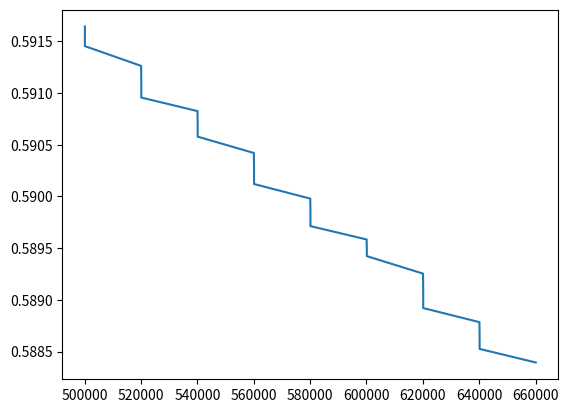

Here is the Python script that generated this plot:
"""
This script plots the loss value.
"""

import re
import matplotlib.pyplot as plt

txt = \
"""
I0830 23:02:29.417739   796 solver.cpp:195] Iteration 20004, loss = 0.578622
I0830 23:02:29.417790   796 solver.cpp:365] Iteration 20004, lr = 1e-05
I0830 23:02:46.353974   796 solver.cpp:232] Iteration 40004, Testing net (#0)
I0830 23:02:47.138726   796 solver.cpp:270] Test score #0: 0.161416
I0830 23:02:47.142474   796 solver.cpp:287] Snapshotting to SRCNN_iter_40008
I0830 23:02:47.142845   796 solver.cpp:294] Snapshotting solver state to SRCNN_iter_40008.solverstate
I0830 23:02:47.143815   796 solver.cpp:195] Iteration 40008, loss = 0.428221
I0830 23:02:47.143838   796 solver.cpp:365] Iteration 40008, lr = 1e-05
I0830 23:03:04.043588   796 solver.cpp:232] Iteration 60006, Testing net (#0)
I0830 23:03:04.819161   796 solver.cpp:270] Test score #0: 0.133597
I0830 23:03:04.825080   796 solver.cpp:287] Snapshotting to SRCNN_iter_60012
I0830 23:03:04.825417   796 solver.cpp:294] Snapshotting solver state to SRCNN_iter_60012.solverstate
I0830 23:03:04.826032   796 solver.cpp:195] Iteration 60012, loss = 0.361884
I0830 23:03:04.826072   796 solver.cpp:365] Iteration 60012, lr = 1e-05
I0830 23:03:21.758008   796 solver.cpp:232] Iteration 80008, Testing net (#0)
I0830 23:03:22.536635   796 solver.cpp:270] Test score #0: 0.121355
I0830 23:03:22.543200   796 solver.cpp:287] Snapshotting to SRCNN_iter_80016
I0830 23:03:22.543598   796 solver.cpp:294] Snapshotting solver state to SRCNN_iter_80016.solverstate
I0830 23:03:22.544186   796 solver.cpp:195] Iteration 80016, loss = 0.328423
I0830 23:03:22.544211   796 solver.cpp:365] Iteration 80016, lr = 1e-05
I0830 23:03:39.410823   796 solver.cpp:232] Iteration 100010, Testing net (#0)
I0830 23:03:40.187535   796 solver.cpp:270] Test score #0: 0.115613
I0830 23:03:40.196040   796 solver.cpp:287] Snapshotting to SRCNN_iter_100020
I0830 23:03:40.196393   796 solver.cpp:294] Snapshotting solver state to SRCNN_iter_100020.solverstate
I0830 23:03:40.196987   796 solver.cpp:195] Iteration 100020, loss = 0.309899
I0830 23:03:40.197016   796 solver.cpp:365] Iteration 100020, lr = 1e-05
I0830 23:03:57.118890   796 solver.cpp:232] Iteration 120012, Testing net (#0)
I0830 23:03:57.898970   796 solver.cpp:270] Test score #0: 0.111475
I0830 23:03:57.909205   796 solver.cpp:287] Snapshotting to SRCNN_iter_120024
I0830 23:03:57.909582   796 solver.cpp:294] Snapshotting solver state to SRCNN_iter_120024.solverstate
I0830 23:03:57.910202   796 solver.cpp:195] Iteration 120024, loss = 0.298778
I0830 23:03:57.910228   796 solver.cpp:365] Iteration 120024, lr = 1e-05
I0830 23:04:14.830847   796 solver.cpp:232] Iteration 140014, Testing net (#0)
I0830 23:04:15.615363   796 solver.cpp:270] Test score #0: 0.107606
I0830 23:04:15.626828   796 solver.cpp:287] Snapshotting to SRCNN_iter_140028
I0830 23:04:15.627166   796 solver.cpp:294] Snapshotting solver state to SRCNN_iter_140028.solverstate
I0830 23:04:15.627758   796 solver.cpp:195] Iteration 140028, loss = 0.290971
I0830 23:04:15.627780   796 solver.cpp:365] Iteration 140028, lr = 1e-05
I0830 23:04:32.654047   796 solver.cpp:232] Iteration 160016, Testing net (#0)
I0830 23:04:33.431738   796 solver.cpp:270] Test score #0: 0.104881
I0830 23:04:33.445960   796 solver.cpp:287] Snapshotting to SRCNN_iter_160032
I0830 23:04:33.446285   796 solver.cpp:294] Snapshotting solver state to SRCNN_iter_160032.solverstate
I0830 23:04:33.446825   796 solver.cpp:195] Iteration 160032, loss = 0.285247
I0830 23:04:33.446849   796 solver.cpp:365] Iteration 160032, lr = 1e-05
I0830 23:04:50.394443   796 solver.cpp:232] Iteration 180018, Testing net (#0)
I0830 23:04:51.176180   796 solver.cpp:270] Test score #0: 0.103053
I0830 23:04:51.191655   796 solver.cpp:287] Snapshotting to SRCNN_iter_180036
I0830 23:04:51.191973   796 solver.cpp:294] Snapshotting solver state to SRCNN_iter_180036.solverstate
I0830 23:04:51.192560   796 solver.cpp:195] Iteration 180036, loss = 0.280845
I0830 23:04:51.192582   796 solver.cpp:365] Iteration 180036, lr = 1e-05
I0830 23:05:08.135113   796 solver.cpp:232] Iteration 200020, Testing net (#0)
I0830 23:05:08.926317   796 solver.cpp:270] Test score #0: 0.101469
I0830 23:05:08.944000   796 solver.cpp:287] Snapshotting to SRCNN_iter_200040
I0830 23:05:08.944427   796 solver.cpp:294] Snapshotting solver state to SRCNN_iter_200040.solverstate
I0830 23:05:08.945114   796 solver.cpp:195] Iteration 200040, loss = 0.277326
I0830 23:05:08.945152   796 solver.cpp:365] Iteration 200040, lr = 1e-05
I0830 23:05:25.926376   796 solver.cpp:232] Iteration 220022, Testing net (#0)
I0830 23:05:26.706737   796 solver.cpp:270] Test score #0: 0.100722
I0830 23:05:26.725574   796 solver.cpp:287] Snapshotting to SRCNN_iter_220044
I0830 23:05:26.725883   796 solver.cpp:294] Snapshotting solver state to SRCNN_iter_220044.solverstate
I0830 23:05:26.726430   796 solver.cpp:195] Iteration 220044, loss = 0.274449
I0830 23:05:26.726454   796 solver.cpp:365] Iteration 220044, lr = 1e-05
I0830 23:05:43.644079   796 solver.cpp:232] Iteration 240024, Testing net (#0)
I0830 23:05:44.424046   796 solver.cpp:270] Test score #0: 0.0989064
I0830 23:05:44.444973   796 solver.cpp:287] Snapshotting to SRCNN_iter_240048
I0830 23:05:44.445240   796 solver.cpp:294] Snapshotting solver state to SRCNN_iter_240048.solverstate
I0830 23:05:44.445792   796 solver.cpp:195] Iteration 240048, loss = 0.271982
I0830 23:05:44.445816   796 solver.cpp:365] Iteration 240048, lr = 1e-05
I0830 23:06:01.358248   796 solver.cpp:232] Iteration 260026, Testing net (#0)
I0830 23:06:02.135788   796 solver.cpp:270] Test score #0: 0.0977695
I0830 23:06:02.158663   796 solver.cpp:287] Snapshotting to SRCNN_iter_260052
I0830 23:06:02.158993   796 solver.cpp:294] Snapshotting solver state to SRCNN_iter_260052.solverstate
I0830 23:06:02.159603   796 solver.cpp:195] Iteration 260052, loss = 0.269841
I0830 23:06:02.159629   796 solver.cpp:365] Iteration 260052, lr = 1e-05
I0830 23:06:19.036283   796 solver.cpp:232] Iteration 280028, Testing net (#0)
I0830 23:06:19.880151   796 solver.cpp:270] Test score #0: 0.0978085
I0830 23:06:19.904516   796 solver.cpp:287] Snapshotting to SRCNN_iter_280056
I0830 23:06:19.904867   796 solver.cpp:294] Snapshotting solver state to SRCNN_iter_280056.solverstate
I0830 23:06:19.905436   796 solver.cpp:195] Iteration 280056, loss = 0.267913
I0830 23:06:19.905462   796 solver.cpp:365] Iteration 280056, lr = 1e-05
I0830 23:06:36.781340   796 solver.cpp:232] Iteration 300030, Testing net (#0)
I0830 23:06:37.560071   796 solver.cpp:270] Test score #0: 0.0977241
I0830 23:06:37.585538   796 solver.cpp:287] Snapshotting to SRCNN_iter_300060
I0830 23:06:37.585863   796 solver.cpp:294] Snapshotting solver state to SRCNN_iter_300060.solverstate
I0830 23:06:37.586901   796 solver.cpp:195] Iteration 300060, loss = 0.266174
I0830 23:06:37.586925   796 solver.cpp:365] Iteration 300060, lr = 1e-05
I0830 23:06:54.512564   796 solver.cpp:232] Iteration 320032, Testing net (#0)
I0830 23:06:55.294209   796 solver.cpp:270] Test score #0: 0.0968464
I0830 23:06:55.322038   796 solver.cpp:287] Snapshotting to SRCNN_iter_320064
I0830 23:06:55.322463   796 solver.cpp:294] Snapshotting solver state to SRCNN_iter_320064.solverstate
I0830 23:06:55.323237   796 solver.cpp:195] Iteration 320064, loss = 0.264589
I0830 23:06:55.323262   796 solver.cpp:365] Iteration 320064, lr = 1e-05
I0830 23:07:12.194263   796 solver.cpp:232] Iteration 340034, Testing net (#0)
I0830 23:07:12.991510   796 solver.cpp:270] Test score #0: 0.094625
I0830 23:07:13.021288   796 solver.cpp:287] Snapshotting to SRCNN_iter_340068
I0830 23:07:13.021567   796 solver.cpp:294] Snapshotting solver state to SRCNN_iter_340068.solverstate
I0830 23:07:13.022100   796 solver.cpp:195] Iteration 340068, loss = 0.263111
I0830 23:07:13.022124   796 solver.cpp:365] Iteration 340068, lr = 1e-05
I0830 23:07:30.003763   796 solver.cpp:232] Iteration 360036, Testing net (#0)
I0830 23:07:30.779625   796 solver.cpp:270] Test score #0: 0.0940636
I0830 23:07:30.811125   796 solver.cpp:287] Snapshotting to SRCNN_iter_360072
I0830 23:07:30.811430   796 solver.cpp:294] Snapshotting solver state to SRCNN_iter_360072.solverstate
I0830 23:07:30.811996   796 solver.cpp:195] Iteration 360072, loss = 0.261755
I0830 23:07:30.812029   796 solver.cpp:365] Iteration 360072, lr = 1e-05
I0830 23:07:47.708026   796 solver.cpp:232] Iteration 380038, Testing net (#0)
I0830 23:07:48.483667   796 solver.cpp:270] Test score #0: 0.094565
I0830 23:07:48.517200   796 solver.cpp:287] Snapshotting to SRCNN_iter_380076
I0830 23:07:48.517474   796 solver.cpp:294] Snapshotting solver state to SRCNN_iter_380076.solverstate
I0830 23:07:48.517997   796 solver.cpp:195] Iteration 380076, loss = 0.260513
I0830 23:07:48.518021   796 solver.cpp:365] Iteration 380076, lr = 1e-05
I0830 23:08:05.448905   796 solver.cpp:232] Iteration 400040, Testing net (#0)
I0830 23:08:06.236060   796 solver.cpp:270] Test score #0: 0.0936951
I0830 23:08:06.270323   796 solver.cpp:287] Snapshotting to SRCNN_iter_400080
I0830 23:08:06.270596   796 solver.cpp:294] Snapshotting solver state to SRCNN_iter_400080.solverstate
I0830 23:08:06.271121   796 solver.cpp:195] Iteration 400080, loss = 0.259338
I0830 23:08:06.271145   796 solver.cpp:365] Iteration 400080, lr = 1e-05
I0830 23:08:23.333593   796 solver.cpp:232] Iteration 420042, Testing net (#0)
I0830 23:08:24.121047   796 solver.cpp:270] Test score #0: 0.0923165
I0830 23:08:24.157490   796 solver.cpp:287] Snapshotting to SRCNN_iter_420084
I0830 23:08:24.157830   796 solver.cpp:294] Snapshotting solver state to SRCNN_iter_420084.solverstate
I0830 23:08:24.158382   796 solver.cpp:195] Iteration 420084, loss = 0.258207
I0830 23:08:24.158409   796 solver.cpp:365] Iteration 420084, lr = 1e-05
"""

new_txt = \
"""
0411 17:33:31.714489 43726 solver.cpp:189] Iteration 500100, loss = 2.59127
I0411 17:33:31.714534 43726 solver.cpp:204]     Train net output #0: loss = 2.59127 (* 1 = 2.59127 loss)
I0411 17:33:31.714545 43726 solver.cpp:464] Iteration 500100, lr = 1e-06
I0411 17:34:23.928946 43726 solver.cpp:266] Iteration 520052, Testing net (#0)
I0411 17:34:25.453881 43726 solver.cpp:315]     Test net output #0: loss = 0.591643 (* 1 = 0.591643 loss)
I0411 17:34:25.589984 43726 solver.cpp:334] Snapshotting to models/srcnn/snapshots/srcnn_iter_520104.caffemodel
I0411 17:34:25.590353 43726 solver.cpp:342] Snapshotting solver state to models/srcnn/snapshots/srcnn_iter_520104.solverstate
I0411 17:34:25.591362 43726 solver.cpp:189] Iteration 520104, loss = 2.5905
I0411 17:34:25.591405 43726 solver.cpp:204]     Train net output #0: loss = 2.59049 (* 1 = 2.59049 loss)
I0411 17:34:25.591426 43726 solver.cpp:464] Iteration 520104, lr = 1e-06
I0411 17:35:17.623512 43726 solver.cpp:266] Iteration 540054, Testing net (#0)
I0411 17:35:19.162940 43726 solver.cpp:315]     Test net output #0: loss = 0.591453 (* 1 = 0.591453 loss)
I0411 17:35:19.304172 43726 solver.cpp:334] Snapshotting to models/srcnn/snapshots/srcnn_iter_540108.caffemodel
I0411 17:35:19.304493 43726 solver.cpp:342] Snapshotting solver state to models/srcnn/snapshots/srcnn_iter_540108.solverstate
I0411 17:35:19.305521 43726 solver.cpp:189] Iteration 540108, loss = 2.59048
I0411 17:35:19.305554 43726 solver.cpp:204]     Train net output #0: loss = 2.59048 (* 1 = 2.59048 loss)
I0411 17:35:19.305564 43726 solver.cpp:464] Iteration 540108, lr = 1e-06
I0411 17:36:11.329741 43726 solver.cpp:266] Iteration 560056, Testing net (#0)
I0411 17:36:12.852217 43726 solver.cpp:315]     Test net output #0: loss = 0.591262 (* 1 = 0.591262 loss)
I0411 17:36:12.998541 43726 solver.cpp:334] Snapshotting to models/srcnn/snapshots/srcnn_iter_560112.caffemodel
I0411 17:36:12.998889 43726 solver.cpp:342] Snapshotting solver state to models/srcnn/snapshots/srcnn_iter_560112.solverstate
I0411 17:36:12.999907 43726 solver.cpp:189] Iteration 560112, loss = 2.59054
I0411 17:36:12.999940 43726 solver.cpp:204]     Train net output #0: loss = 2.59055 (* 1 = 2.59055 loss)
I0411 17:36:12.999951 43726 solver.cpp:464] Iteration 560112, lr = 1e-06
I0411 17:37:04.882321 43726 solver.cpp:266] Iteration 580058, Testing net (#0)
I0411 17:37:06.405553 43726 solver.cpp:315]     Test net output #0: loss = 0.591099 (* 1 = 0.591099 loss)
I0411 17:37:06.557293 43726 solver.cpp:334] Snapshotting to models/srcnn/snapshots/srcnn_iter_580116.caffemodel
I0411 17:37:06.557657 43726 solver.cpp:342] Snapshotting solver state to models/srcnn/snapshots/srcnn_iter_580116.solverstate
I0411 17:37:06.558692 43726 solver.cpp:189] Iteration 580116, loss = 2.59056
I0411 17:37:06.558735 43726 solver.cpp:204]     Train net output #0: loss = 2.59057 (* 1 = 2.59057 loss)
I0411 17:37:06.558747 43726 solver.cpp:464] Iteration 580116, lr = 1e-06
I0411 17:37:58.529306 43726 solver.cpp:266] Iteration 600060, Testing net (#0)
I0411 17:38:00.068238 43726 solver.cpp:315]     Test net output #0: loss = 0.590956 (* 1 = 0.590956 loss)
I0411 17:38:00.226939 43726 solver.cpp:334] Snapshotting to models/srcnn/snapshots/srcnn_iter_600120.caffemodel
I0411 17:38:00.227306 43726 solver.cpp:342] Snapshotting solver state to models/srcnn/snapshots/srcnn_iter_600120.solverstate
I0411 17:38:00.228354 43726 solver.cpp:189] Iteration 600120, loss = 2.5906
I0411 17:38:00.228395 43726 solver.cpp:204]     Train net output #0: loss = 2.59061 (* 1 = 2.59061 loss)
I0411 17:38:00.228410 43726 solver.cpp:464] Iteration 600120, lr = 1e-06
I0411 17:38:52.276918 43726 solver.cpp:266] Iteration 620062, Testing net (#0)
I0411 17:38:53.792708 43726 solver.cpp:315]     Test net output #0: loss = 0.590825 (* 1 = 0.590825 loss)
I0411 17:38:53.956514 43726 solver.cpp:334] Snapshotting to models/srcnn/snapshots/srcnn_iter_620124.caffemodel
I0411 17:38:53.956948 43726 solver.cpp:342] Snapshotting solver state to models/srcnn/snapshots/srcnn_iter_620124.solverstate
I0411 17:38:53.958070 43726 solver.cpp:189] Iteration 620124, loss = 2.59071
I0411 17:38:53.958120 43726 solver.cpp:204]     Train net output #0: loss = 2.5907 (* 1 = 2.5907 loss)
I0411 17:38:53.958134 43726 solver.cpp:464] Iteration 620124, lr = 1e-06
I0411 17:39:46.068542 43726 solver.cpp:266] Iteration 640064, Testing net (#0)
I0411 17:39:47.582144 43726 solver.cpp:315]     Test net output #0: loss = 0.590705 (* 1 = 0.590705 loss)
I0411 17:39:47.748901 43726 solver.cpp:334] Snapshotting to models/srcnn/snapshots/srcnn_iter_640128.caffemodel
I0411 17:39:47.749245 43726 solver.cpp:342] Snapshotting solver state to models/srcnn/snapshots/srcnn_iter_640128.solverstate
I0411 17:39:47.750246 43726 solver.cpp:189] Iteration 640128, loss = 2.59063
I0411 17:39:47.750279 43726 solver.cpp:204]     Train net output #0: loss = 2.59064 (* 1 = 2.59064 loss)
I0411 17:39:47.750289 43726 solver.cpp:464] Iteration 640128, lr = 1e-06
I0411 17:40:39.666751 43726 solver.cpp:266] Iteration 660066, Testing net (#0)
I0411 17:40:41.213986 43726 solver.cpp:315]     Test net output #0: loss = 0.590578 (* 1 = 0.590578 loss)
I0411 17:40:41.387565 43726 solver.cpp:334] Snapshotting to models/srcnn/snapshots/srcnn_iter_660132.caffemodel
I0411 17:40:41.387886 43726 solver.cpp:342] Snapshotting solver state to models/srcnn/snapshots/srcnn_iter_660132.solverstate
I0411 17:40:41.388883 43726 solver.cpp:189] Iteration 660132, loss = 2.5907
I0411 17:40:41.388912 43726 solver.cpp:204]     Train net output #0: loss = 2.5907 (* 1 = 2.5907 loss)
I0411 17:40:41.388923 43726 solver.cpp:464] Iteration 660132, lr = 1e-06
I0411 17:41:33.233052 43726 solver.cpp:266] Iteration 680068, Testing net (#0)
I0411 17:41:34.747557 43726 solver.cpp:315]     Test net output #0: loss = 0.59042 (* 1 = 0.59042 loss)
I0411 17:41:34.924518 43726 solver.cpp:334] Snapshotting to models/srcnn/snapshots/srcnn_iter_680136.caffemodel
I0411 17:41:34.924875 43726 solver.cpp:342] Snapshotting solver state to models/srcnn/snapshots/srcnn_iter_680136.solverstate
I0411 17:41:34.925916 43726 solver.cpp:189] Iteration 680136, loss = 2.59075
I0411 17:41:34.925961 43726 solver.cpp:204]     Train net output #0: loss = 2.59077 (* 1 = 2.59077 loss)
I0411 17:41:34.925972 43726 solver.cpp:464] Iteration 680136, lr = 1e-06
I0411 17:42:26.671577 43726 solver.cpp:266] Iteration 700070, Testing net (#0)
I0411 17:42:28.188632 43726 solver.cpp:315]     Test net output #0: loss = 0.590268 (* 1 = 0.590268 loss)
I0411 17:42:28.370331 43726 solver.cpp:334] Snapshotting to models/srcnn/snapshots/srcnn_iter_700140.caffemodel
I0411 17:42:28.370630 43726 solver.cpp:342] Snapshotting solver state to models/srcnn/snapshots/srcnn_iter_700140.solverstate
I0411 17:42:28.371587 43726 solver.cpp:189] Iteration 700140, loss = 2.59069
I0411 17:42:28.371618 43726 solver.cpp:204]     Train net output #0: loss = 2.59072 (* 1 = 2.59072 loss)
I0411 17:42:28.371628 43726 solver.cpp:464] Iteration 700140, lr = 1e-06
I0411 17:43:20.147362 43726 solver.cpp:266] Iteration 720072, Testing net (#0)
I0411 17:43:21.684031 43726 solver.cpp:315]     Test net output #0: loss = 0.59012 (* 1 = 0.59012 loss)
I0411 17:43:21.872601 43726 solver.cpp:334] Snapshotting to models/srcnn/snapshots/srcnn_iter_720144.caffemodel
I0411 17:43:21.872936 43726 solver.cpp:342] Snapshotting solver state to models/srcnn/snapshots/srcnn_iter_720144.solverstate
I0411 17:43:21.873985 43726 solver.cpp:189] Iteration 720144, loss = 2.59065
I0411 17:43:21.874014 43726 solver.cpp:204]     Train net output #0: loss = 2.59067 (* 1 = 2.59067 loss)
I0411 17:43:21.874027 43726 solver.cpp:464] Iteration 720144, lr = 1e-06
I0411 17:44:13.866355 43726 solver.cpp:266] Iteration 740074, Testing net (#0)
I0411 17:44:15.404813 43726 solver.cpp:315]     Test net output #0: loss = 0.589979 (* 1 = 0.589979 loss)
I0411 17:44:15.598006 43726 solver.cpp:334] Snapshotting to models/srcnn/snapshots/srcnn_iter_740148.caffemodel
I0411 17:44:15.598273 43726 solver.cpp:342] Snapshotting solver state to models/srcnn/snapshots/srcnn_iter_740148.solverstate
I0411 17:44:15.599217 43726 solver.cpp:189] Iteration 740148, loss = 2.59062
I0411 17:44:15.599243 43726 solver.cpp:204]     Train net output #0: loss = 2.59065 (* 1 = 2.59065 loss)
I0411 17:44:15.599253 43726 solver.cpp:464] Iteration 740148, lr = 1e-06
I0411 17:45:07.657521 43726 solver.cpp:266] Iteration 760076, Testing net (#0)
I0411 17:45:09.200563 43726 solver.cpp:315]     Test net output #0: loss = 0.589846 (* 1 = 0.589846 loss)
I0411 17:45:09.399075 43726 solver.cpp:334] Snapshotting to models/srcnn/snapshots/srcnn_iter_760152.caffemodel
I0411 17:45:09.399430 43726 solver.cpp:342] Snapshotting solver state to models/srcnn/snapshots/srcnn_iter_760152.solverstate
I0411 17:45:09.400424 43726 solver.cpp:189] Iteration 760152, loss = 2.59059
I0411 17:45:09.400467 43726 solver.cpp:204]     Train net output #0: loss = 2.59062 (* 1 = 2.59062 loss)
I0411 17:45:09.400478 43726 solver.cpp:464] Iteration 760152, lr = 1e-06
I0411 17:46:01.319386 43726 solver.cpp:266] Iteration 780078, Testing net (#0)
I0411 17:46:02.838047 43726 solver.cpp:315]     Test net output #0: loss = 0.589713 (* 1 = 0.589713 loss)
I0411 17:46:03.041892 43726 solver.cpp:334] Snapshotting to models/srcnn/snapshots/srcnn_iter_780156.caffemodel
I0411 17:46:03.042290 43726 solver.cpp:342] Snapshotting solver state to models/srcnn/snapshots/srcnn_iter_780156.solverstate
I0411 17:46:03.043315 43726 solver.cpp:189] Iteration 780156, loss = 2.59061
I0411 17:46:03.043349 43726 solver.cpp:204]     Train net output #0: loss = 2.59064 (* 1 = 2.59064 loss)
I0411 17:46:03.043359 43726 solver.cpp:464] Iteration 780156, lr = 1e-06
I0411 17:46:54.828497 43726 solver.cpp:266] Iteration 800080, Testing net (#0)
I0411 17:46:56.350289 43726 solver.cpp:315]     Test net output #0: loss = 0.589584 (* 1 = 0.589584 loss)
I0411 17:46:56.558931 43726 solver.cpp:334] Snapshotting to models/srcnn/snapshots/srcnn_iter_800160.caffemodel
I0411 17:46:56.559278 43726 solver.cpp:342] Snapshotting solver state to models/srcnn/snapshots/srcnn_iter_800160.solverstate
I0411 17:46:56.560291 43726 solver.cpp:189] Iteration 800160, loss = 2.59071
I0411 17:46:56.560324 43726 solver.cpp:204]     Train net output #0: loss = 2.59074 (* 1 = 2.59074 loss)
I0411 17:46:56.560335 43726 solver.cpp:464] Iteration 800160, lr = 1e-06
I0411 17:47:48.320425 43726 solver.cpp:266] Iteration 820082, Testing net (#0)
I0411 17:47:49.872076 43726 solver.cpp:315]     Test net output #0: loss = 0.58949 (* 1 = 0.58949 loss)
I0411 17:47:50.085314 43726 solver.cpp:334] Snapshotting to models/srcnn/snapshots/srcnn_iter_820164.caffemodel
I0411 17:47:50.085592 43726 solver.cpp:342] Snapshotting solver state to models/srcnn/snapshots/srcnn_iter_820164.solverstate
I0411 17:47:50.086562 43726 solver.cpp:189] Iteration 820164, loss = 2.59073
I0411 17:47:50.086591 43726 solver.cpp:204]     Train net output #0: loss = 2.59077 (* 1 = 2.59077 loss)
I0411 17:47:50.086601 43726 solver.cpp:464] Iteration 820164, lr = 1e-06
I0411 17:48:41.825510 43726 solver.cpp:266] Iteration 840084, Testing net (#0)
I0411 17:48:43.355486 43726 solver.cpp:315]     Test net output #0: loss = 0.589423 (* 1 = 0.589423 loss)
I0411 17:48:43.574445 43726 solver.cpp:334] Snapshotting to models/srcnn/snapshots/srcnn_iter_840168.caffemodel
I0411 17:48:43.574807 43726 solver.cpp:342] Snapshotting solver state to models/srcnn/snapshots/srcnn_iter_840168.solverstate
I0411 17:48:43.575767 43726 solver.cpp:189] Iteration 840168, loss = 2.59081
I0411 17:48:43.575794 43726 solver.cpp:204]     Train net output #0: loss = 2.59086 (* 1 = 2.59086 loss)
I0411 17:48:43.575805 43726 solver.cpp:464] Iteration 840168, lr = 1e-06
I0411 17:49:35.430974 43726 solver.cpp:266] Iteration 860086, Testing net (#0)
I0411 17:49:36.979928 43726 solver.cpp:315]     Test net output #0: loss = 0.589254 (* 1 = 0.589254 loss)
I0411 17:49:37.205060 43726 solver.cpp:334] Snapshotting to models/srcnn/snapshots/srcnn_iter_860172.caffemodel
I0411 17:49:37.205350 43726 solver.cpp:342] Snapshotting solver state to models/srcnn/snapshots/srcnn_iter_860172.solverstate
I0411 17:49:37.206333 43726 solver.cpp:189] Iteration 860172, loss = 2.59082
I0411 17:49:37.206360 43726 solver.cpp:204]     Train net output #0: loss = 2.59086 (* 1 = 2.59086 loss)
I0411 17:49:37.206372 43726 solver.cpp:464] Iteration 860172, lr = 1e-06
I0411 17:50:29.217483 43726 solver.cpp:266] Iteration 880088, Testing net (#0)
I0411 17:50:30.752612 43726 solver.cpp:315]     Test net output #0: loss = 0.589071 (* 1 = 0.589071 loss)
I0411 17:50:30.984365 43726 solver.cpp:334] Snapshotting to models/srcnn/snapshots/srcnn_iter_880176.caffemodel
I0411 17:50:30.984733 43726 solver.cpp:342] Snapshotting solver state to models/srcnn/snapshots/srcnn_iter_880176.solverstate
I0411 17:50:30.985774 43726 solver.cpp:189] Iteration 880176, loss = 2.59075
I0411 17:50:30.985810 43726 solver.cpp:204]     Train net output #0: loss = 2.5908 (* 1 = 2.5908 loss)
I0411 17:50:30.985823 43726 solver.cpp:464] Iteration 880176, lr = 1e-06
I0411 17:51:22.809362 43726 solver.cpp:266] Iteration 900090, Testing net (#0)
I0411 17:51:24.329434 43726 solver.cpp:315]     Test net output #0: loss = 0.588921 (* 1 = 0.588921 loss)
I0411 17:51:24.562144 43726 solver.cpp:334] Snapshotting to models/srcnn/snapshots/srcnn_iter_900180.caffemodel
I0411 17:51:24.562435 43726 solver.cpp:342] Snapshotting solver state to models/srcnn/snapshots/srcnn_iter_900180.solverstate
I0411 17:51:24.563395 43726 solver.cpp:189] Iteration 900180, loss = 2.59074
I0411 17:51:24.563422 43726 solver.cpp:204]     Train net output #0: loss = 2.59079 (* 1 = 2.59079 loss)
I0411 17:51:24.563432 43726 solver.cpp:464] Iteration 900180, lr = 1e-06
I0411 17:52:16.199527 43726 solver.cpp:266] Iteration 920092, Testing net (#0)
I0411 17:52:17.707990 43726 solver.cpp:315]     Test net output #0: loss = 0.588785 (* 1 = 0.588785 loss)
I0411 17:52:17.945971 43726 solver.cpp:334] Snapshotting to models/srcnn/snapshots/srcnn_iter_920184.caffemodel
I0411 17:52:17.946272 43726 solver.cpp:342] Snapshotting solver state to models/srcnn/snapshots/srcnn_iter_920184.solverstate
I0411 17:52:17.947227 43726 solver.cpp:189] Iteration 920184, loss = 2.59075
I0411 17:52:17.947252 43726 solver.cpp:204]     Train net output #0: loss = 2.5908 (* 1 = 2.5908 loss)
I0411 17:52:17.947263 43726 solver.cpp:464] Iteration 920184, lr = 1e-06
I0411 17:53:09.631433 43726 solver.cpp:266] Iteration 940094, Testing net (#0)
I0411 17:53:11.147866 43726 solver.cpp:315]     Test net output #0: loss = 0.588657 (* 1 = 0.588657 loss)
I0411 17:53:11.392227 43726 solver.cpp:334] Snapshotting to models/srcnn/snapshots/srcnn_iter_940188.caffemodel
I0411 17:53:11.392514 43726 solver.cpp:342] Snapshotting solver state to models/srcnn/snapshots/srcnn_iter_940188.solverstate
I0411 17:53:11.393514 43726 solver.cpp:189] Iteration 940188, loss = 2.59078
I0411 17:53:11.393540 43726 solver.cpp:204]     Train net output #0: loss = 2.59083 (* 1 = 2.59083 loss)
I0411 17:53:11.393550 43726 solver.cpp:464] Iteration 940188, lr = 1e-06
I0411 17:54:03.124546 43726 solver.cpp:266] Iteration 960096, Testing net (#0)
I0411 17:54:04.647433 43726 solver.cpp:315]     Test net output #0: loss = 0.588526 (* 1 = 0.588526 loss)
I0411 17:54:04.897806 43726 solver.cpp:334] Snapshotting to models/srcnn/snapshots/srcnn_iter_960192.caffemodel
I0411 17:54:04.898107 43726 solver.cpp:342] Snapshotting solver state to models/srcnn/snapshots/srcnn_iter_960192.solverstate
I0411 17:54:04.899096 43726 solver.cpp:189] Iteration 960192, loss = 2.5909
I0411 17:54:04.899121 43726 solver.cpp:204]     Train net output #0: loss = 2.59096 (* 1 = 2.59096 loss)
I0411 17:54:04.899132 43726 solver.cpp:464] Iteration 960192, lr = 1e-06
I0411 17:54:56.837553 43726 solver.cpp:266] Iteration 980098, Testing net (#0)
I0411 17:54:58.367269 43726 solver.cpp:315]     Test net output #0: loss = 0.588395 (* 1 = 0.588395 loss)
I0411 17:54:58.624461 43726 solver.cpp:334] Snapshotting to models/srcnn/snapshots/srcnn_iter_980196.caffemodel
I0411 17:54:58.625632 43726 solver.cpp:342] Snapshotting solver state to models/srcnn/snapshots/srcnn_iter_980196.solverstate
I0411 17:54:58.627074 43726 solver.cpp:189] Iteration 980196, loss = 2.591
I0411 17:54:58.627138 43726 solver.cpp:204]     Train net output #0: loss = 2.59105 (* 1 = 2.59105 loss)
I0411 17:54:58.627163 43726 solver.cpp:464] Iteration 980196, lr = 1e-06
I0411 17:55:50.426172 43726 solver.cpp:334] Snapshotting to models/srcnn/snapshots/srcnn_iter_1000001.caffemodel
I0411 17:55:50.426630 43726 solver.cpp:342] Snapshotting solver state to models/srcnn/snapshots/srcnn_iter_1000001.solverstate
I0411 17:55:50.426750 43726 solver.cpp:253] Optimization Done.
I0411 17:55:50.426767 43726 caffe.cpp:134] Optimization Done.

"""

#m = re.findall('Iteration (\d+), loss = ([\d.]+)', new_txt)
m = re.findall('Iteration (\d+)', new_txt)
test_loss = re.findall('Test net output #0: loss = ([\d.]+)',new_txt)
data = []
x = []
for i in range(len(test_loss)):
    data.append(float(test_loss[i]))
    x.append(float(m[i]))
    
plt.plot(x, data)
plt.show()
